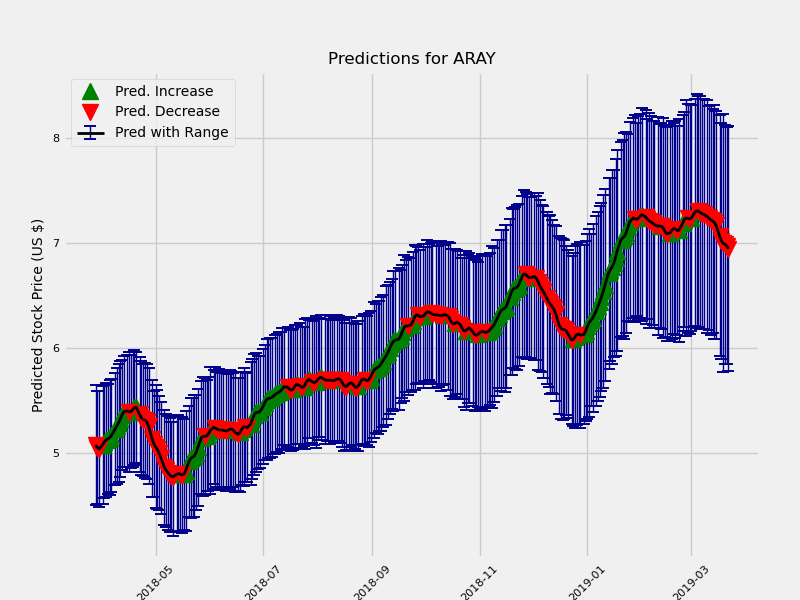

Values plotted in this chart, from the file beside it:
	Date	estimate	change	upper	lower
1	2018-03-28	5.078	-0.0188	5.355	4.784
2	2018-03-29	5.053	-0.02518	5.322	4.786
3	2018-03-30	5.04	-0.01202	5.319	4.769
5	2018-04-01	5.08	0.03947	5.362	4.8
6	2018-04-02	5.109	0.02863	5.37	4.834
7	2018-04-03	5.127	0.01815	5.407	4.866
8	2018-04-04	5.137	0.00976	5.393	4.87
9	2018-04-05	5.148	0.01179	5.423	4.875
10	2018-04-06	5.17	0.02129	5.443	4.905
12	2018-04-08	5.229	0.05945	5.471	4.94
13	2018-04-09	5.258	0.02852	5.535	4.981
14	2018-04-10	5.288	0.03045	5.571	5.007
15	2018-04-11	5.325	0.03674	5.608	5.058
16	2018-04-12	5.364	0.03967	5.624	5.1
17	2018-04-13	5.395	0.03091	5.674	5.143
19	2018-04-15	5.401	0.005618	5.665	5.136
20	2018-04-16	5.392	-0.009016	5.692	5.122
21	2018-04-17	5.396	0.003804	5.658	5.122
22	2018-04-18	5.415	0.01903	5.702	5.158
23	2018-04-19	5.434	0.01969	5.712	5.162
24	2018-04-20	5.435	0.0006516	5.703	5.172
26	2018-04-22	5.369	-0.06646	5.652	5.104
27	2018-04-23	5.334	-0.03414	5.61	5.071
28	2018-04-24	5.319	-0.01572	5.586	5.053
29	2018-04-25	5.314	-0.004954	5.585	5.039
30	2018-04-26	5.299	-0.0145	5.563	5.015
31	2018-04-27	5.26	-0.03895	5.537	4.988
33	2018-04-29	5.138	-0.1224	5.414	4.857
34	2018-04-30	5.09	-0.04752	5.344	4.84
35	2018-05-01	5.06	-0.02996	5.367	4.783
36	2018-05-02	5.036	-0.02456	5.317	4.749
37	2018-05-03	5.003	-0.03339	5.277	4.738
38	2018-05-04	4.957	-0.04578	5.219	4.686
40	2018-05-06	4.865	-0.09127	5.146	4.598
41	2018-05-07	4.836	-0.0299	5.094	4.553
42	2018-05-08	4.813	-0.02212	5.077	4.536
43	2018-05-09	4.794	-0.01905	5.063	4.521
44	2018-05-10	4.78	-0.01441	5.05	4.531
45	2018-05-11	4.776	-0.003701	5.051	4.488
47	2018-05-13	4.799	0.02315	5.082	4.529
48	2018-05-14	4.806	0.007069	5.088	4.53
49	2018-05-15	4.801	-0.005089	5.07	4.527
50	2018-05-16	4.793	-0.008168	5.049	4.497
51	2018-05-17	4.799	0.005979	5.057	4.531
52	2018-05-18	4.83	0.03048	5.121	4.553
54	2018-05-20	4.923	0.09369	5.183	4.655
55	2018-05-21	4.951	0.02738	5.22	4.65
56	2018-05-22	4.961	0.0107	5.247	4.681
57	2018-05-23	4.973	0.01183	5.268	4.687
58	2018-05-24	5.004	0.03082	5.293	4.745
59	2018-05-25	5.055	0.05126	5.341	4.787
61	2018-05-27	5.148	0.09221	5.415	4.875
62	2018-05-28	5.16	0.01252	5.43	4.862
63	2018-05-29	5.159	-0.0009256	5.437	4.88
64	2018-05-30	5.164	0.0049	5.43	4.902
65	2018-05-31	5.185	0.02088	5.449	4.908
66	2018-06-01	5.215	0.03026	5.511	4.911
68	2018-06-03	5.246	0.03047	5.532	4.991
69	2018-06-04	5.238	-0.00763	5.535	4.955
70	2018-06-05	5.227	-0.01077	5.505	4.959
... 249 more rows
